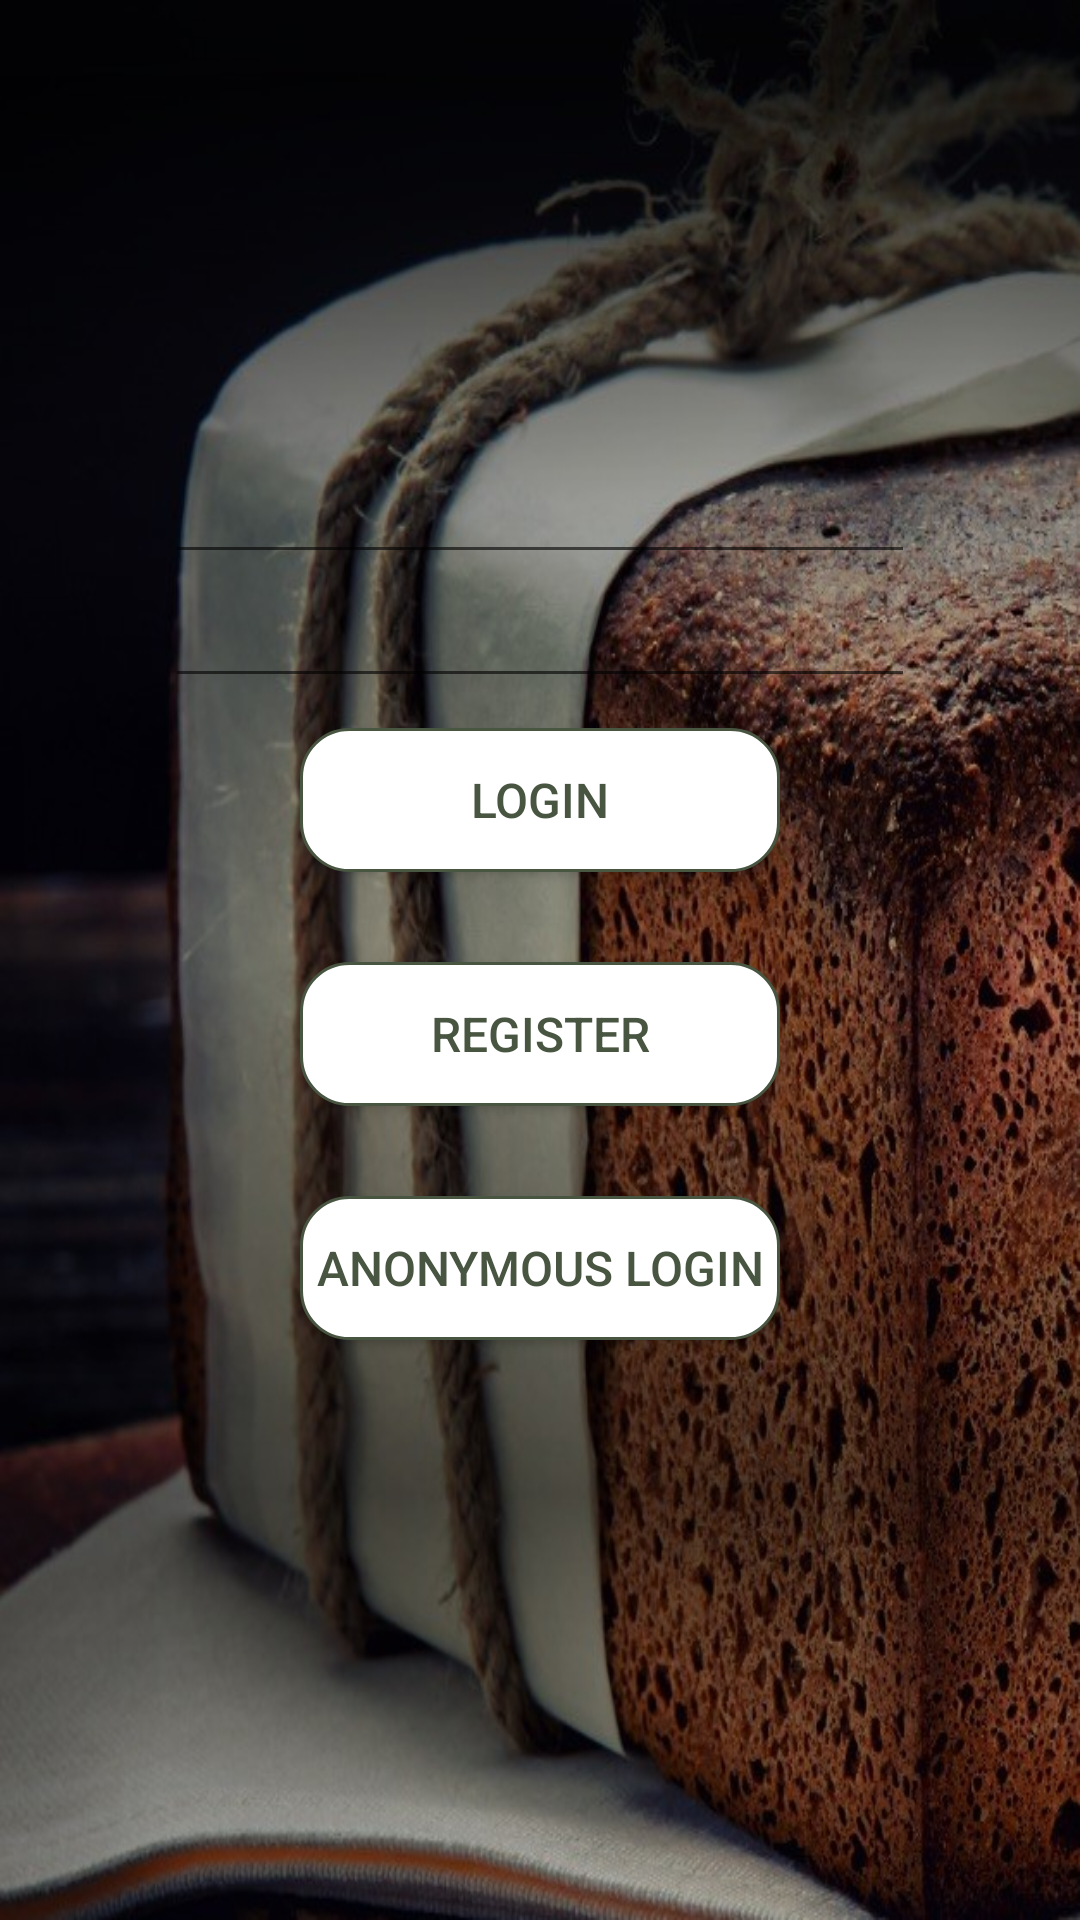

Reconstruct the res/layout file that produces this screen, plus the resources it refers to.
<!-- AndroidManifest.xml: application theme AppTheme.NoActionBar -->
<!-- res/layout/fragment_login.xml -->
<?xml version="1.0" encoding="utf-8"?>
<FrameLayout xmlns:android="http://schemas.android.com/apk/res/android"
    xmlns:tools="http://schemas.android.com/tools"
    android:layout_width="match_parent"
    android:layout_height="match_parent"
    tools:context=".fragments.LoginFragment"
    android:background="@drawable/login240_eksi_maya_ekmek_1"
    xmlns:app="http://schemas.android.com/apk/res-auto">

    <LinearLayout
        android:layout_width="match_parent"
        android:layout_height="match_parent"
        android:orientation="vertical">

        <EditText
            android:id="@+id/username"
            android:layout_width="250dp"
            android:layout_height="wrap_content"
            android:layout_gravity="center"
            android:layout_marginTop="150dp"

            android:inputType="text"
            android:text=""
            android:textColor="@color/white" />

        <EditText
            android:id="@+id/password"
            android:layout_width="250dp"
            android:layout_height="wrap_content"
            android:layout_gravity="center"
            android:inputType="textPassword"
            android:text=""
            android:textColor="@color/white" />

        <Button
            android:id="@+id/login_button"
            android:layout_width="match_parent"
            android:layout_height="wrap_content"
            android:layout_gravity="center"
            android:layout_marginLeft="100dp"
            android:layout_marginTop="10dp"
            android:layout_marginRight="100dp"
            android:background="@drawable/rounded_bg_edge_green"
            android:text="Login"
            android:textColor="@color/darkgreen"
            android:textSize="16dp" />

        <Button
            android:id="@+id/register"
            android:layout_width="match_parent"
            android:layout_height="wrap_content"
            android:layout_gravity="center"
            android:layout_marginLeft="100dp"
            android:layout_marginTop="30dp"
            android:layout_marginRight="100dp"
            android:background="@drawable/rounded_bg_edge_green"
            android:text="Register"
            android:textColor="@color/darkgreen"
            android:textSize="16dp" />

        <Button
            android:id="@+id/loginAnonymous"
            android:layout_width="match_parent"
            android:layout_height="wrap_content"
            android:layout_gravity="center"
            android:layout_marginLeft="100dp"
            android:layout_marginTop="30dp"
            android:layout_marginRight="100dp"
            android:background="@drawable/rounded_bg_edge_green"
            android:text="Anonymous Login"
            android:textColor="@color/darkgreen"
            android:textSize="16dp" />

    </LinearLayout>

    <ImageView
        android:id="@+id/loginHuaweiId"
        android:layout_width="wrap_content"
        android:layout_height="wrap_content"
        android:layout_gravity="bottom|center_horizontal"
        android:layout_marginBottom="50dp"
        android:src="@drawable/huaweilogo_48x48"/>
</FrameLayout>
<!-- resources referenced by this layout -->
<resources>
  <color name="darkgreen">#485541</color>
  <color name="white">#FFFF</color>
  <!-- drawable login240_eksi_maya_ekmek_1: png bitmap (drawable, 783879 bytes) -->
  <!-- drawable rounded_bg_edge_green (drawable) -->
  <?xml version="1.0" encoding="utf-8"?>
  <shape xmlns:android="http://schemas.android.com/apk/res/android">
      <solid android:color="#ffffff" />
      <stroke android:width="1dp" android:color="@color/darkgreen"/>
      <corners android:radius="16dp" android:color="@color/darkgreen" />
      <padding android:left="4dp" android:top="4dp" android:right="4dp" android:bottom="4dp" />
  </shape>
  <style name="AppTheme.NoActionBar">
          <item name="windowActionBar">false</item>
          <item name="windowNoTitle">true</item>
          <item name="android:windowFullscreen">false</item>
      </style>
</resources>
